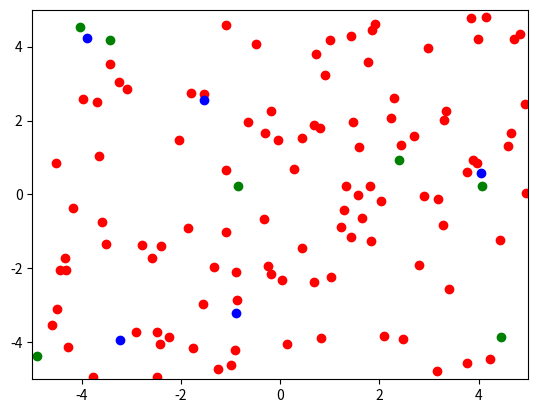

The script that saved this image:
import matplotlib.pyplot as plt
import numpy as np
import random
from matplotlib.animation import FuncAnimation

class Person:
    def __init__(self, x, y, speed_x, speed_y, chance = False, is_infected = False):    # + period
        self.x = x
        self.y = y
        self.speed_x = speed_x * np.cos(angel)
        self.speed_y = speed_y * np.sin(angel)
        self.chance = chance
        self.is_infected = is_infected
        #self.period = period
        
    def update(self):
        self.x = self.x + self.speed_x * 0.1
        self.y = self.y + self.speed_y * 0.1
        if abs(self.x) >= 5:
            # self.x = -self.x
            self.speed_x = -self.speed_x
            # self.x = self.x + self.speed_x * 0.1
            
        if abs(self.y) >= 5:
            # self.y = -self.y
            self.speed_y = -self.speed_y
            # self.y = self.y + self.speed_y * 0.1

    def near_infect(self, persons):
        for person in persons:
            if person != self and infection == True and self.chance != True and person.is_infected and (((person.x - self.x) ** 2 + (person.y - self.y) ** 2) < 0.1):
                return True
        return False

    def infect(self):
        self.is_infected = True

figure, axises = plt.subplots()

persons = []
k = random.randint(80, 120)

for i in range (k):
    virus_k = random.random()
    if virus_k > 0.6:
        infection = True
    else:
        infection = False

    angel = random.random() * 2 * np.pi

    v = random.random()
    immun = random.randint(1,15)
    if v < 0.07:
        chance = False
        is_infected = True
    elif v >= 0.07:
        if immun > 14:
            chance = True
            is_infected = False
        else:
            chance = False
            is_infected = False

    persons.append(Person(
        random.uniform(-5, 5),    # x
        random.uniform(-5, 5),    # y
        random.uniform(0.2, 0.4),   #speed_x
        random.uniform(0.2, 0.4),   #speed_y
        chance,
        is_infected,
        #random.uniform(0.25, 0.5)   #period
    ))

figure, axises = plt.subplots()
 
animation_red_points, = plt.plot([], [], 'o', color='red')
animation_green_points, = plt.plot([], [], 'o', color='green')
animation_blue_points, = plt.plot([], [], 'o', color='blue')

def update(frame):
    data_red_points_x = []
    data_red_points_y = []
    data_green_points_x = []
    data_green_points_y = []
    data_blue_points_x = []
    data_blue_points_y = []
 
    for person in persons:
        person.update()
 
        if person.near_infect(persons):
            person.infect()
 
        if person.is_infected:
            data_red_points_x.append(person.x)
            data_red_points_y.append(person.y)
        elif person.chance:
            data_blue_points_x.append(person.x)
            data_blue_points_y.append(person.y)
        else:
            data_green_points_x.append(person.x)
            data_green_points_y.append(person.y)

  
    animation_red_points.set_data(data_red_points_x, data_red_points_y)
    animation_green_points.set_data(data_green_points_x, data_green_points_y)
    animation_blue_points.set_data(data_blue_points_x, data_blue_points_y)
    return animation_red_points, animation_green_points, animation_blue_points

axises.set_xlim(-5, 5)
axises.set_ylim(-5, 5)
frames = np.arange(200)


animation = FuncAnimation(figure, update, frames=frames, interval=50)
animation.save('virus.gif')
plt.show()
